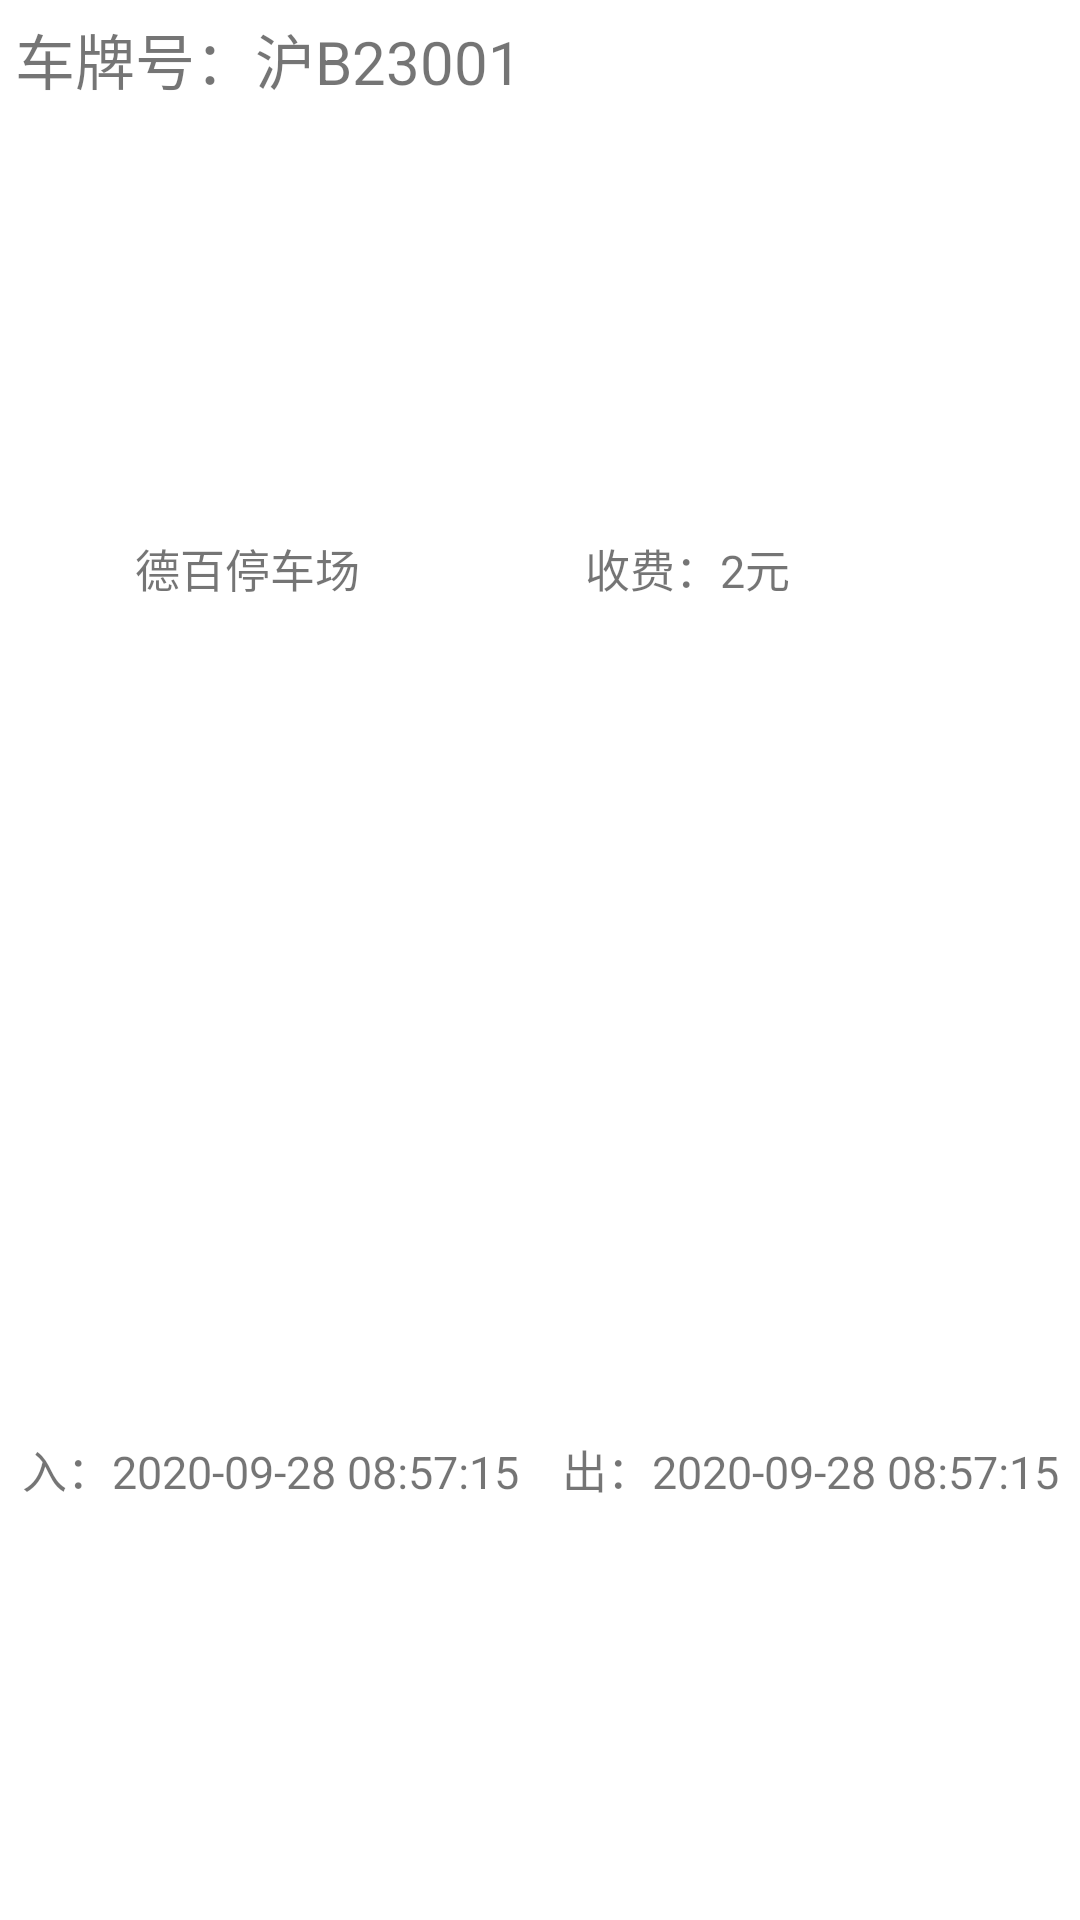

Here is an Android app screen rendered from its layout file. Give the layout XML and the strings, colors and styles it references.
<!-- AndroidManifest.xml: application theme Theme.X_SmartCity_5 -->
<!-- res/layout/adapter_lishi.xml -->
<?xml version="1.0" encoding="utf-8"?>
<LinearLayout xmlns:android="http://schemas.android.com/apk/res/android"
    android:orientation="vertical"
    android:layout_width="match_parent"
    android:layout_height="100dp"
    android:background="#fff"
    android:layout_margin="2dp"
    >

    <TextView
        android:layout_width="wrap_content"
        android:layout_height="wrap_content"
        android:textSize="20dp"
        android:id="@+id/cp"
        android:text="车牌号：沪B23001"
        android:padding="5dp"
        />

    <LinearLayout
        android:layout_width="match_parent"
        android:layout_height="0dp"
        android:layout_weight="1"
        android:orientation="horizontal"
        >
        <TextView
            android:id="@+id/tcc"
            android:layout_width="0dp"
            android:layout_height="match_parent"
            android:text="德百停车场"
            android:layout_weight="1"
            android:gravity="center"
            android:textSize="15dp"
            />

        <TextView
            android:id="@+id/feiyong"
            android:layout_width="0dp"
            android:layout_height="match_parent"
            android:text="收费：2元"
            android:layout_weight="1"
            android:textSize="15dp"
            android:gravity="center|left"
            android:layout_marginLeft="30dp"
            />






    </LinearLayout>

    <LinearLayout
        android:layout_width="match_parent"
        android:layout_height="0dp"
        android:layout_weight="1"
        android:orientation="horizontal"
        >
        <TextView
            android:id="@+id/time1"
            android:layout_width="0dp"
            android:layout_height="match_parent"
            android:text="入：2020-09-28 08:57:15"
            android:layout_weight="1"
            android:gravity="center"
            android:textSize="15dp"
            />

        <TextView
            android:id="@+id/time2"
            android:layout_width="0dp"
            android:layout_height="match_parent"
            android:text="出：2020-09-28 08:57:15"
            android:layout_weight="1"
            android:gravity="center"
            android:textSize="15dp"
            />


    </LinearLayout>


</LinearLayout>
<!-- resources referenced by this layout -->
<resources>
  <style name="Theme.X_SmartCity_5" parent="Theme.AppCompat.Light.NoActionBar">
          
          <item name="colorPrimary">@color/purple_500</item>
          <item name="colorPrimaryVariant">@color/purple_700</item>
          <item name="colorOnPrimary">@color/white</item>
          
          <item name="colorSecondary">@color/teal_200</item>
          <item name="colorSecondaryVariant">@color/teal_700</item>
          <item name="colorOnSecondary">@color/black</item>
          
          <item name="android:statusBarColor" tools:targetApi="l">?attr/colorPrimaryVariant</item>
          
      </style>
  <!-- not gathered from this repository: default colours our renderer supplied (Android Studio template values) -->
  <color name="purple_500">#FF6200EE</color>
  <color name="purple_700">#FF3700B3</color>
  <color name="teal_200">#FF03DAC5</color>
  <color name="teal_700">#FF018786</color>
  <color name="black">#FF000000</color>
  <color name="white">#FFFFFFFF</color>
</resources>
